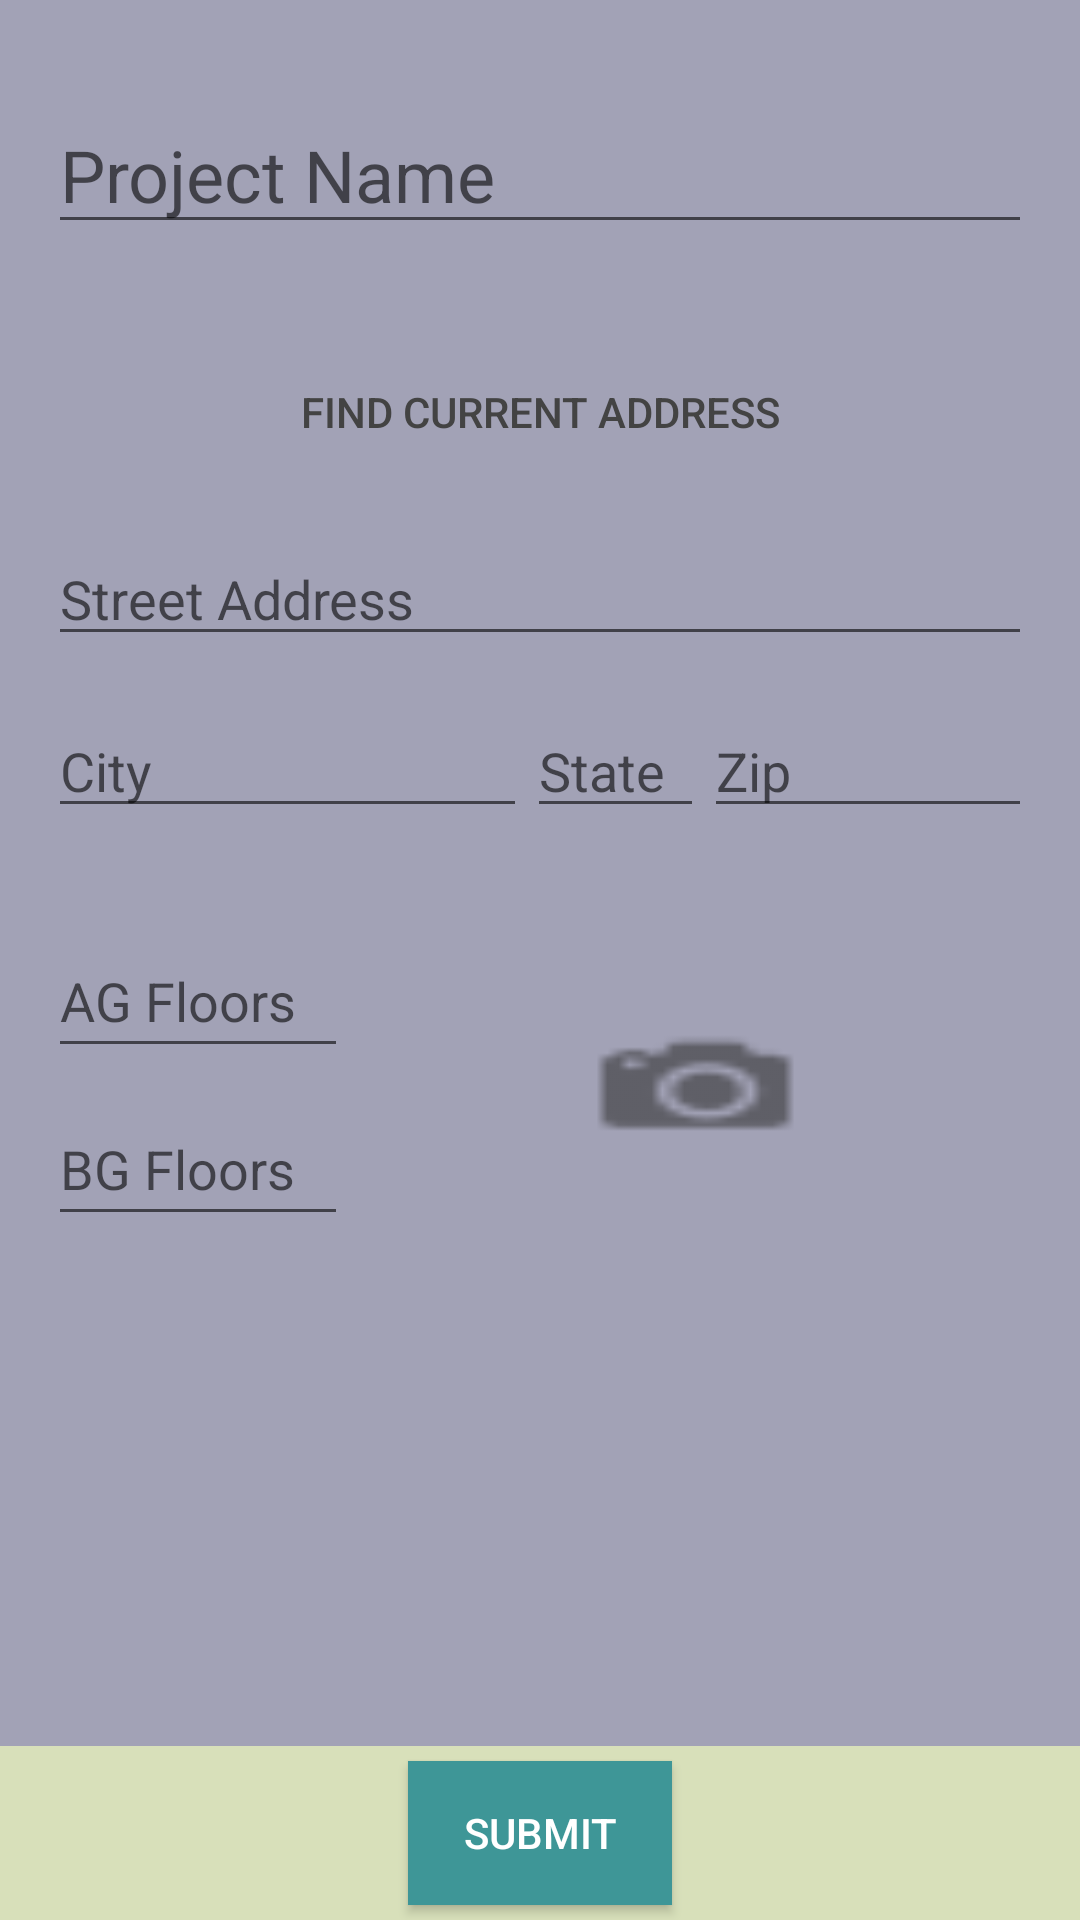

The Android layout XML behind this screen, and the referenced resources:
<!-- AndroidManifest.xml: application theme AppTheme -->
<!-- res/layout/fragment_project_required.xml -->
<?xml version="1.0" encoding="utf-8"?>
<LinearLayout xmlns:android="http://schemas.android.com/apk/res/android"
    android:orientation="vertical" android:layout_width="match_parent"
    android:layout_height="match_parent"
    android:paddingTop="16dp"
    android:id="@+id/llllll">

    <ScrollView
        android:layout_width="wrap_content"
        android:layout_height="fill_parent"
        android:id="@+id/scrollView3"
        android:layout_weight="1"
        android:paddingLeft="16dp"
        android:paddingRight="16dp">

        <LinearLayout
            android:orientation="vertical"
            android:layout_width="match_parent"
            android:layout_height="match_parent">

            <EditText
                android:layout_width="match_parent"
                android:layout_height="wrap_content"
                android:id="@+id/project_enter_project_name"
                android:layout_gravity="center_horizontal"
                android:layout_marginTop="16dp"
                android:layout_marginBottom="32dp"
                android:textSize="24dp"
                android:hint="Project Name" />

            <Button
                android:layout_width="fill_parent"
                android:layout_height="wrap_content"
                android:text="find current address"
                android:id="@+id/project_enter_find_current_address"
                android:layout_marginBottom="16dp"
                android:background="@drawable/md_btn_shape" />

            <EditText
                android:layout_width="match_parent"
                android:layout_height="wrap_content"
                android:inputType="textPostalAddress"
                android:ems="10"
                android:id="@+id/project_enter_street_address"
                android:layout_gravity="center_horizontal"
                android:layout_marginBottom="16dp"
                android:hint="Street Address" />

            <LinearLayout
                android:orientation="horizontal"
                android:layout_width="match_parent"
                android:layout_height="wrap_content"
                android:layout_marginBottom="32dp">

                <EditText
                    android:layout_width="wrap_content"
                    android:layout_height="wrap_content"
                    android:inputType="textPersonName"
                    android:ems="10"
                    android:id="@+id/project__enter_city"
                    android:layout_weight="1"
                    android:hint="City" />

                <AutoCompleteTextView
                    android:layout_width="wrap_content"
                    android:layout_height="wrap_content"
                    android:inputType="textPersonName"
                    android:ems="10"
                    android:id="@+id/project_enter_state"
                    android:layout_weight="3"
                    android:hint="State"
                    android:minWidth="32dp" />

                <EditText
                    android:layout_width="wrap_content"
                    android:layout_height="wrap_content"
                    android:inputType="number"
                    android:ems="10"
                    android:id="@+id/project_enter_zip"
                    android:layout_weight="2"
                    android:hint="Zip" />

            </LinearLayout>

            <LinearLayout
                android:orientation="horizontal"
                android:layout_width="match_parent"
                android:layout_height="wrap_content"
                android:layout_weight="1">

                <LinearLayout
                    android:orientation="vertical"
                    android:layout_width="wrap_content"
                    android:layout_height="wrap_content"
                    android:layout_weight="0">

                    <EditText
                        android:layout_width="100dp"
                        android:layout_height="48dp"
                        android:inputType="number"
                        android:ems="10"
                        android:id="@+id/project_enter_above_floors"
                        android:layout_marginBottom="8dp"
                        android:hint="AG Floors" />

                    <EditText
                        android:layout_width="100dp"
                        android:layout_height="48dp"
                        android:inputType="number"
                        android:ems="10"
                        android:id="@+id/project_enter_below_floors"
                        android:hint="BG Floors" />
                </LinearLayout>

                <ViewSwitcher
                    android:layout_width="match_parent"
                    android:layout_height="wrap_content"
                    android:id="@+id/project_enter_view_switcher"
                    android:layout_weight="1"
                    android:layout_gravity="center">

                    <RelativeLayout
                        android:layout_width="match_parent"
                        android:layout_height="match_parent"
                        android:id="@+id/relative_layout">

                        <Button
                            android:layout_width="wrap_content"
                            android:layout_height="wrap_content"
                            android:id="@+id/project_enter_take_picture"
                            android:layout_centerVertical="true"
                            android:layout_centerHorizontal="true"
                            android:background="@drawable/ic_camera" />
                    </RelativeLayout>

                    <FrameLayout
                        android:layout_width="match_parent"
                        android:layout_height="match_parent">

                        <ImageView
                            android:layout_width="wrap_content"
                            android:layout_height="wrap_content"
                            android:id="@+id/project_enter_site_picture"
                            android:longClickable="false"
                            android:layout_gravity="center" />
                    </FrameLayout>

                </ViewSwitcher>

            </LinearLayout>
        </LinearLayout>
    </ScrollView>

    <RelativeLayout
        android:layout_width="match_parent"
        android:layout_height="wrap_content"
        android:background="#ffd8e0ba"
        android:layout_marginTop="5dp"
        android:layout_gravity="center_horizontal"
        android:layout_weight="0">

        <Button
            android:layout_width="wrap_content"
            android:layout_height="wrap_content"
            android:text="Submit"
            android:id="@+id/project_enter_submit"
            android:layout_gravity="center_horizontal"
            android:onClick="editFields"
            android:layout_alignParentTop="true"
            android:layout_centerHorizontal="true"
            android:background="#ff3e9697"
            android:textColor="#ffffffff"
            android:layout_marginTop="5dp"
            android:layout_marginBottom="5dp" />
    </RelativeLayout>

</LinearLayout>
<!-- resources referenced by this layout -->
<resources>
  <!-- drawable ic_camera: png bitmap (drawable-ldpi, 378 bytes) -->
  <style name="AppTheme" parent="Theme.AppCompat.Light.DarkActionBar">
          <item name="colorPrimary">@color/primary</item>
          <item name="colorPrimaryDark">@color/primary_dark</item>
          <item name="colorAccent">@color/accent</item>
          <item name="android:textColorPrimary">@color/text</item>
          <item name="android:windowBackground">@color/window_background</item>
      </style>
  <color name="primary">#ff6f7194</color>
  <color name="primary_dark">#ff050543</color>
  <color name="accent">#fff52522</color>
  <color name="text">#ff434343</color>
  <color name="window_background">#ffa2a2b6</color>
</resources>
